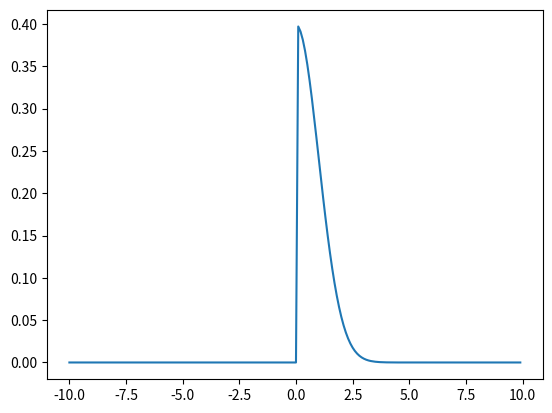

Write Python code to recreate this figure.
from scipy.stats import norm
import numpy as np
import matplotlib.pyplot as plt


x= np.arange(-10,10,0.1)
y = norm.pdf(x)
for i in range(len(x)):
    if x[i]<0:
        y[i]=0

plt.plot(x, y)

plt.show()
